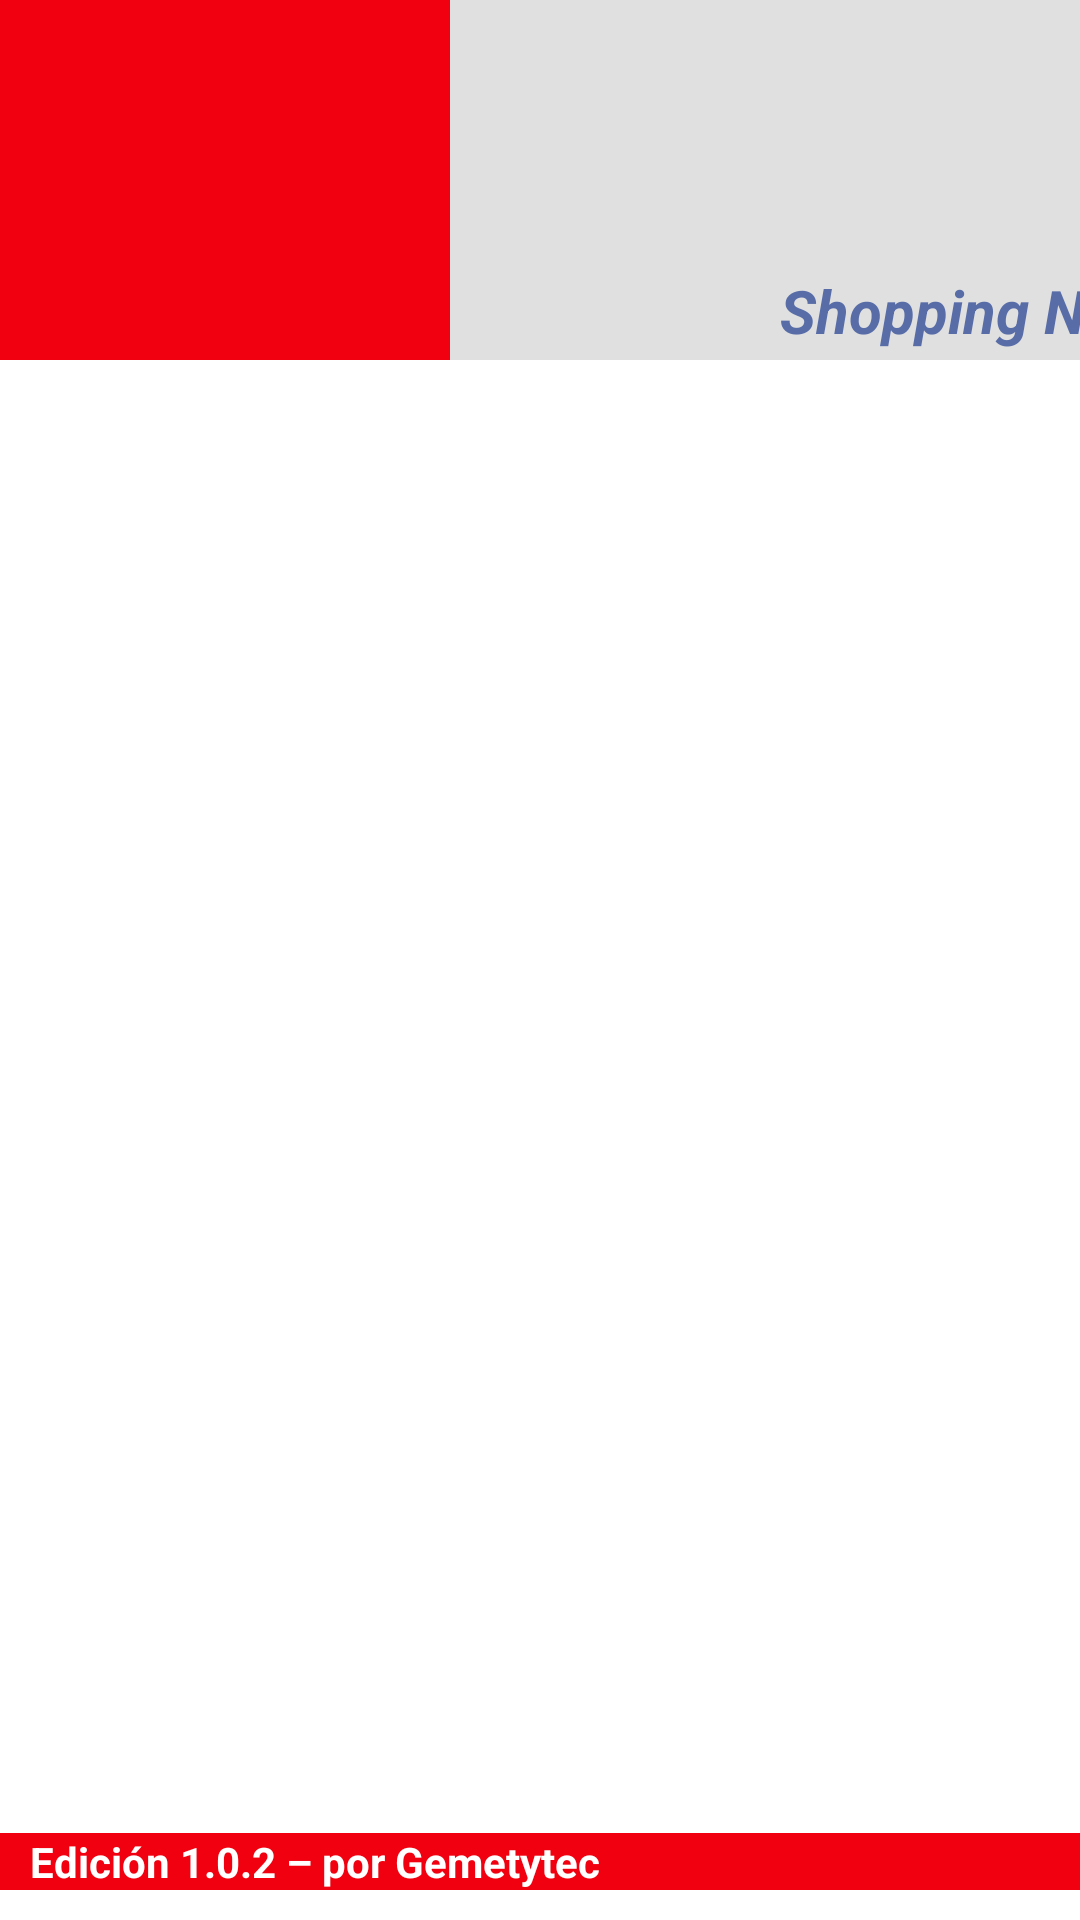

Layout XML and referenced resources for this Android screen:
<!-- AndroidManifest.xml: application theme AppTheme.NoActionBar -->
<!-- res/layout/activity_login.xml -->
<?xml version="1.0" encoding="utf-8"?>
<androidx.constraintlayout.widget.ConstraintLayout
        xmlns:android="http://schemas.android.com/apk/res/android"
        xmlns:tools="http://schemas.android.com/tools"
        xmlns:app="http://schemas.android.com/apk/res-auto"
        android:layout_width="match_parent"
        android:layout_height="match_parent"
        android:background="#ffffff"
        tools:context=".Login">

    <LinearLayout
        android:id="@+id/linearLayout"
        android:layout_width="match_parent"
        android:layout_height="120dp"
        android:background="#e0e0e0 "
        android:orientation="horizontal"
        app:layout_constraintEnd_toEndOf="parent"
        app:layout_constraintStart_toStartOf="parent"
        app:layout_constraintTop_toTopOf="parent">

        <ImageView
            android:id="@+id/imageView"
            android:layout_width="150dp"
            android:layout_height="120dp"
            android:background="#F1000F"
            android:contentDescription="@string/logo"
            app:srcCompat="@drawable/logo_parisina" />

        <TextView
            android:id="@+id/textView"
            android:layout_width="wrap_content"
            android:layout_height="match_parent"
            android:text="Shopping Now"
            android:textColor="#586da7"
            android:textSize="20sp"
            android:textStyle="bold|italic"
            android:translationX="110dp"
            android:translationY="90dp" />


    </LinearLayout>


    <ImageView
        android:id="@+id/ButtonLogin"
        android:layout_width="200dp"
        android:layout_height="70dp"
        android:layout_marginTop="150dp"
        app:layout_constraintEnd_toEndOf="parent"
        app:layout_constraintStart_toStartOf="parent"
        app:layout_constraintTop_toBottomOf="@+id/linearLayout"
        android:contentDescription = "INICIAR"
        app:srcCompat="@drawable/boton_login"
        android:background="?android:attr/selectableItemBackground"
        android:onClick="RegistroInicio"/>

    
    

    <ImageView
        android:id="@+id/ButtonExit"
        android:layout_width="150dp"
        android:layout_height="50dp"
        android:layout_marginTop="20dp"
        app:layout_constraintEnd_toEndOf="parent"
        app:layout_constraintStart_toStartOf="parent"
        app:layout_constraintTop_toBottomOf="@+id/ButtonLogin"
        android:contentDescription = "SALIR"
        app:srcCompat="@drawable/boton_salir"
        android:background="?android:attr/selectableItemBackground"
        android:onClick="Home"
        />

    <ImageView
        android:id="@+id/ButtonNeedYouHelp"
        android:layout_width="120dp"
        android:layout_height="50dp"
        app:layout_constraintBottom_toTopOf="@+id/txt_version"
        app:layout_constraintEnd_toEndOf="parent"
        android:onClick="Help_Tienda"
        android:contentDescription = "AYUDA"
        android:layout_marginBottom="50dp"
        android:layout_marginEnd="10dp"
        app:srcCompat="@drawable/boton_ayuda" />

    <TextView
        android:id="@+id/txt_version"
        android:layout_width="match_parent"
        android:layout_height="wrap_content"
        android:text="   Edición 1.0.2 – por Gemetytec"
        android:textColor="#ffffff"
        android:background="#F1000F"
        android:textSize="14sp"
        android:textStyle="bold"
        android:layout_marginBottom="10dp"
        app:layout_constraintBottom_toBottomOf="parent"
        app:layout_constraintEnd_toEndOf="parent"
        app:layout_constraintStart_toStartOf="parent" />




</androidx.constraintlayout.widget.ConstraintLayout>
<!-- resources referenced by this layout -->
<resources>
  <!-- drawable boton_ayuda: png bitmap (drawable-v24, 22913 bytes) -->
  <string name="logo">TODO</string>
</resources>
